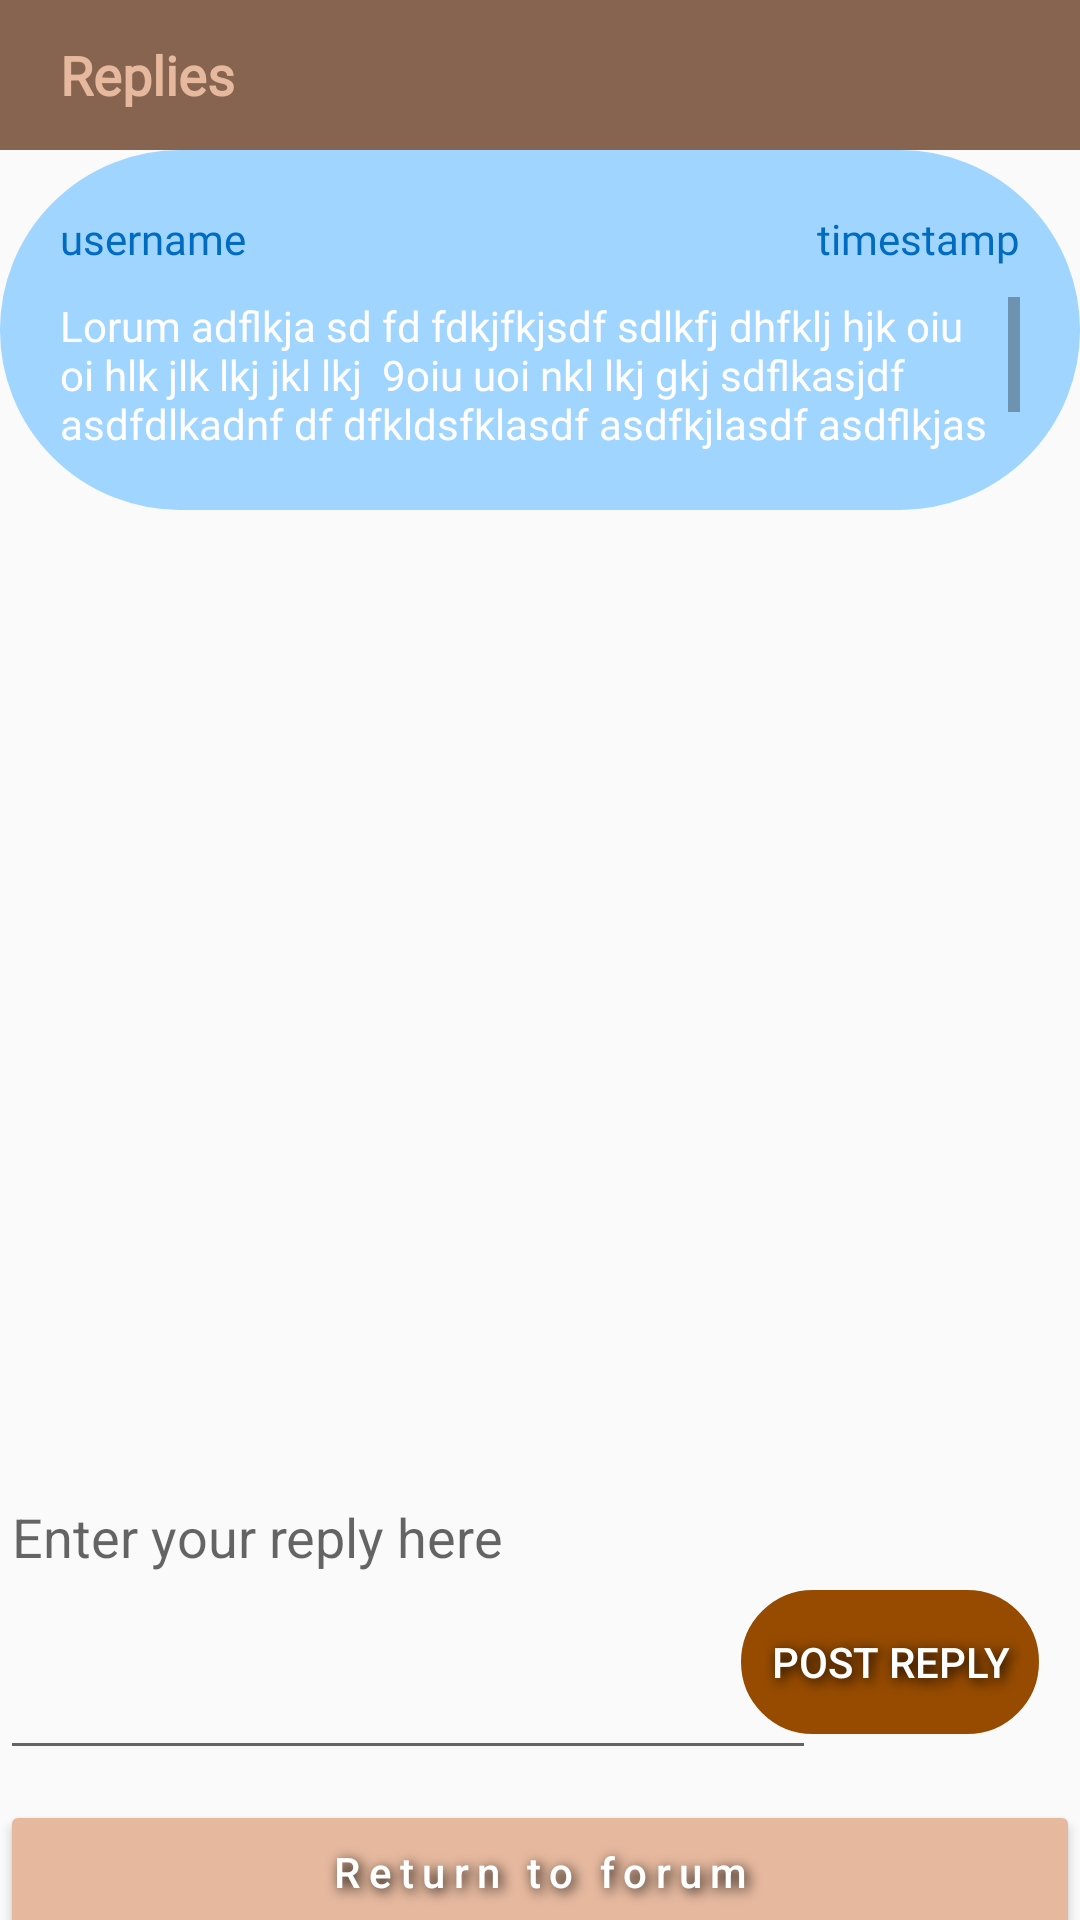

Layout XML and referenced resources for this Android screen:
<!-- AndroidManifest.xml: application theme Theme.Design.Light.NoActionBar -->
<!-- res/layout/activity_post.xml -->
<?xml version="1.0" encoding="utf-8"?>
<androidx.constraintlayout.widget.ConstraintLayout xmlns:android="http://schemas.android.com/apk/res/android"
    xmlns:app="http://schemas.android.com/apk/res-auto"
    xmlns:tools="http://schemas.android.com/tools"
    android:layout_width="match_parent"
    android:layout_height="match_parent"
    tools:context=".PostActivity">

    <TextView
        android:id="@+id/logoOrder"
        android:layout_width="match_parent"
        android:layout_height="50dp"
        android:background="#87644F"
        app:layout_constraintBottom_toBottomOf="parent"
        app:layout_constraintEnd_toEndOf="parent"
        app:layout_constraintHorizontal_bias="1.0"
        app:layout_constraintStart_toStartOf="parent"
        app:layout_constraintTop_toTopOf="parent"
        app:layout_constraintVertical_bias="0.0" />

    <TextView
        android:layout_width="wrap_content"
        android:layout_height="50dp"
        android:fontFamily="@font/quicksand"
        android:gravity="center"
        android:text="Replies"
        android:textColor="#E6B99F"
        android:textSize="18dp"
        android:layout_marginLeft="20dp"
        android:textStyle="bold"
        app:layout_constraintBottom_toBottomOf="parent"
        app:layout_constraintEnd_toEndOf="parent"
        app:layout_constraintHorizontal_bias="0.0"
        app:layout_constraintStart_toStartOf="parent"
        app:layout_constraintTop_toTopOf="parent"
        app:layout_constraintVertical_bias="0.0" />

    <ImageView
        android:id="@+id/imageView6"
        android:layout_width="70dp"
        android:layout_height="70dp"
        android:layout_centerHorizontal="true"
        android:src="@drawable/monkey"
        android:translationZ="100dp"
        app:layout_constraintBottom_toBottomOf="parent"
        app:layout_constraintEnd_toEndOf="parent"
        app:layout_constraintHorizontal_bias="0.498"
        app:layout_constraintStart_toStartOf="parent"
        app:layout_constraintTop_toTopOf="parent"
        app:layout_constraintVertical_bias="0.0" />

    
    
    
    
    
    
    
    
    
    


    
    
    
    
    
    
    

    
    
    
    
    
    
    

    
    
    
    
    
    
    

    <LinearLayout
        android:id="@+id/linearLayout"
        android:layout_width="match_parent"
        android:layout_height="120dp"
        android:background="@drawable/rounding"
        android:backgroundTint="#9FD5FF"
        android:orientation="vertical"
        android:padding="20dp"
        app:layout_constraintBottom_toBottomOf="parent"
        app:layout_constraintTop_toTopOf="parent"
        app:layout_constraintVertical_bias="0"
        android:layout_marginTop="50dp">

        <LinearLayout
            android:layout_width="match_parent"
            android:layout_height="wrap_content">

            <TextView
                android:id="@+id/usernameReplyTextView"
                android:layout_width="wrap_content"
                android:layout_height="wrap_content"
                android:layout_weight="1"
                android:fontFamily="@font/quicksand"
                android:text="username"
                android:textColor="#006BBF" />

            <TextView
                android:id="@+id/timestampReplyTextView"
                android:layout_width="wrap_content"
                android:layout_height="wrap_content"
                android:layout_weight="1"
                android:fontFamily="@font/quicksand"
                android:text="timestamp"
                android:textAlignment="viewEnd"
                android:textColor="#006BBF" />
        </LinearLayout>

        <TextView
            android:id="@+id/messageReplyTextView"
            android:layout_width="match_parent"
            android:layout_height="wrap_content"
            android:layout_marginTop="10dp"
            android:layout_weight="1"
            android:fontFamily="@font/quicksand"
            android:scrollbars="vertical"
            android:text="Lorum adflkja sd fd fdkjfkjsdf sdlkfj dhfklj hjk oiu oi hlk jlk lkj jkl lkj  9oiu uoi nkl lkj gkj sdflkasjdf asdfdlkadnf df dfkldsfklasdf asdfkjlasdf asdflkjas dfjsdjs sdklsd sadndknlsd sdnd sd sd sdnfkjvj "
            android:textColor="@color/white" />
    </LinearLayout>

    <androidx.recyclerview.widget.RecyclerView
        android:id="@+id/repliesRecyclerView"
        android:layout_width="match_parent"
        android:layout_height="320dp"
        app:layout_constraintBottom_toBottomOf="parent"
        app:layout_constraintTop_toTopOf="parent"
        app:layout_constraintVertical_bias="0"
        android:layout_marginTop="170dp"
        android:paddingTop="20dp"
        tools:layout_editor_absoluteX="0dp" />

    <EditText
        android:id="@+id/replyEditText"
        android:layout_width="272dp"
        android:layout_height="100dp"
        android:ems="10"
        android:gravity="top"
        android:hint="Enter your reply here"
        android:inputType="text|textMultiLine"
        app:layout_constraintBottom_toBottomOf="parent"
        app:layout_constraintEnd_toEndOf="parent"
        app:layout_constraintHorizontal_bias="0.0"
        app:layout_constraintStart_toStartOf="parent"
        app:layout_constraintTop_toTopOf="parent"
        app:layout_constraintVertical_bias="0"
        android:layout_marginTop="490dp"/>

    <Button
        android:id="@+id/postReplyButton"
        android:layout_width="wrap_content"
        android:layout_height="wrap_content"
        android:background="@drawable/rounding"
        android:backgroundTint="#964B00"
        android:padding="10dp"
        android:shadowColor="@color/black"
        android:shadowDx="3"
        android:shadowDy="3"
        android:shadowRadius="10"
        android:text="Post Reply"
        android:textColor="@color/white"
        app:layout_constraintBottom_toBottomOf="parent"
        app:layout_constraintEnd_toEndOf="parent"
        app:layout_constraintHorizontal_bias="0.948"
        app:layout_constraintStart_toStartOf="parent"
        app:layout_constraintTop_toTopOf="parent"
        app:layout_constraintVertical_bias="0"
        android:layout_marginTop="530dp"/>

    <Button
        android:id="@+id/returnToForumButton"
        android:layout_width="match_parent"
        android:layout_height="wrap_content"
        android:text="Return to forum"
        android:letterSpacing="0.2"
        android:shadowColor="@color/black"
        android:shadowDx="3"
        android:shadowDy="3"
        android:shadowRadius="10"
        android:textAllCaps="false"
        android:textColor="@color/white"
        app:backgroundTint="#E6B99F"
        app:layout_constraintBottom_toBottomOf="parent"
        app:layout_constraintTop_toTopOf="parent"
        app:layout_constraintVertical_bias="0"
        android:layout_marginTop="600dp"
        tools:layout_editor_absoluteX="0dp" />
</androidx.constraintlayout.widget.ConstraintLayout>
<!-- resources referenced by this layout -->
<resources>
  <color name="black">#FF000000</color>
  <color name="white">#FFFFFFFF</color>
  <!-- drawable rounding (drawable) -->
  <?xml version="1.0" encoding="utf-8"?>
  <shape xmlns:android="http://schemas.android.com/apk/res/android">
      <stroke
          android:width="2dp" />
  
      <corners android:radius="100dp" />
  
  </shape>
</resources>
